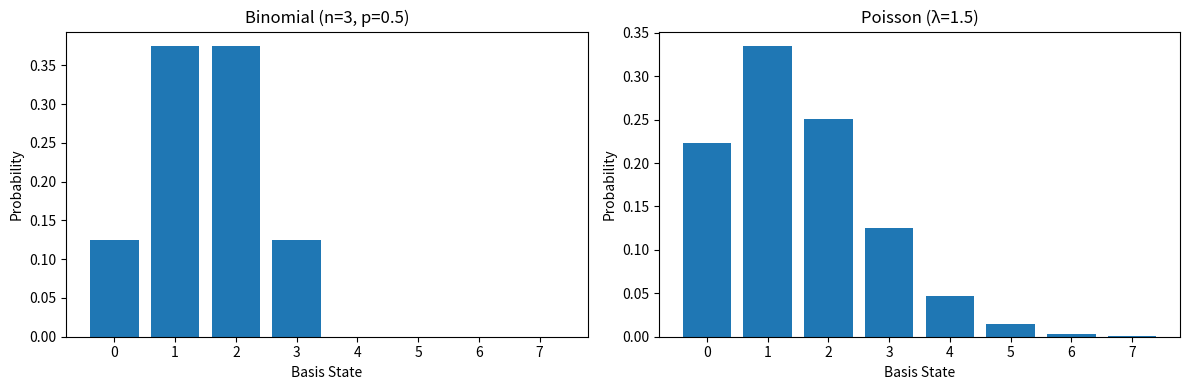

Source code (Python):
"""
Target distribution generators for benchmarking experiments.

STATISTICAL CONCEPT:
We generate classical probability distributions that serve as "targets" for
our quantum circuits to reproduce. The quantum circuit outputs a probability
distribution (by measuring many times), and we compare it to the classical
target using various distance metrics.

TARGET DISTRIBUTIONS:
1. BINOMIAL (Symmetric): Represents number of heads in n coin flips
2. POISSON (Asymmetric): Represents rare event counts in a fixed interval
"""

import numpy as np
from typing import Tuple, Dict
from scipy.stats import binom, poisson
import logging

logger = logging.getLogger(__name__)


class DistributionGenerator:
    """Base class for probability distribution generation."""

    def __init__(self, n_qubits: int):
        """
        Initialize distribution generator.

        Args:
            n_qubits: Number of qubits determines discretization
                      (probability space has 2^n_qubits outcomes)

        WHY THIS MATTERS:
        - 3 qubits → 8 possible outcomes (0 to 7)
        - 4 qubits → 16 possible outcomes (0 to 15)
        - Target distribution must be mapped to this finite space
        """
        self.n_qubits = n_qubits
        self.n_outcomes = 2 ** n_qubits
        logger.info(f"Initialized {self.__class__.__name__}: n_qubits={n_qubits}")

    def generate(self) -> np.ndarray:
        """
        Generate probability distribution.

        Returns:
            np.ndarray: Probability vector of length 2^n_qubits, sums to 1

        RETURNS:
        - 1D numpy array where p[i] = P(measuring basis state |i⟩)
        - Probabilities are normalized (sum to 1)
        - No zeros if possible (to avoid log(0) in KL divergence)
        """
        raise NotImplementedError

    def _normalize(self, probabilities: np.ndarray,
                   epsilon: float = 1e-8) -> np.ndarray:
        """
        Normalize probability distribution with smoothing.

        Args:
            probabilities: Unnormalized probability values
            epsilon: Small value to avoid log(0) in divergence calculations

        Returns:
            Normalized probability distribution

        SMOOTHING STRATEGY:
        When computing KL divergence D_KL(p||q), if any q[i]=0 while p[i]>0,
        we get log(0) = -∞. To avoid this:
        - Add epsilon to all probabilities (Laplace smoothing)
        - Renormalize so they sum to 1

        WHY EPSILON=1E-8?
        - Large enough to avoid numerical issues
        - Small enough to not significantly distort distribution
        - Standard choice in information theory applications
        """
        # Add epsilon smoothing
        smoothed = probabilities + epsilon

        # Normalize
        normalized = smoothed / smoothed.sum()

        return normalized


class BinomialDistribution(DistributionGenerator):
    """
    Binomial distribution: symmetric, represents coin flip outcomes.

    INTUITION:
    Flip a fair coin (p=0.5) n times. Count number of heads.
    Result ranges from 0 to n, with peak at n/2.

    MATHEMATICAL FORM:
    P(X=k) = C(n,k) * p^k * (1-p)^(n-k)

    QUANTUM RELEVANCE:
    Binomial is the "natural" distribution for measuring n qubits
    with uniform amplitudes. This makes it a good benchmark target.
    """

    def __init__(self, n_qubits: int, p: float = 0.5):
        """
        Initialize binomial distribution generator.

        Args:
            n_qubits: Number of qubits
            p: Probability parameter (0 < p < 1). p=0.5 gives symmetric distribution

        WHY P=0.5?
        - Symmetric distribution around mean
        - Most "natural" for quantum systems
        - Easiest to optimize for
        """
        super().__init__(n_qubits)
        self.p = p
        self.n = n_qubits  # Number of coin flips
        logger.info(f"Binomial distribution: n={self.n}, p={self.p}")

    def generate(self) -> np.ndarray:
        """
        Generate binomial probability distribution discretized to 2^n_qubits outcomes.

        IMPLEMENTATION DETAILS:
        1. Compute P(X=k) for k=0 to n_qubits using scipy
        2. For outcomes > n_qubits, assign them to the last outcome
           (This is a discretization strategy for small qubit numbers)
        3. Normalize the result
        """
        # Generate binomial probabilities for k=0 to n_qubits
        k_values = np.arange(self.n_qubits + 1)
        probs = binom.pmf(k_values, self.n, self.p)

        # Map to 2^n_qubits outcomes
        # For outcomes > n_qubits, sum them into last outcome
        outcome_probs = np.zeros(self.n_outcomes)
        outcome_probs[:len(probs)] = probs

        # Account for tail probability (should be small for n_qubits ≤ 4)
        tail_prob = 1.0 - outcome_probs.sum()
        outcome_probs[-1] += tail_prob

        # Normalize and smooth
        return self._normalize(outcome_probs)


class PoissonDistribution(DistributionGenerator):
    """
    Poisson distribution: asymmetric, represents rare event counts.

    INTUITION:
    Events happen randomly at average rate λ per time interval.
    Count number of events in one interval.
    Result ranges from 0 to ∞, skewed toward low values.

    MATHEMATICAL FORM:
    P(X=k) = (e^(-λ) * λ^k) / k!

    QUANTUM RELEVANCE:
    Asymmetric distributions are harder to load with quantum circuits.
    Poisson is a standard test for optimization difficulty.

    CHALLENGE FOR QUANTUM CIRCUITS:
    - Most quantum circuits naturally produce symmetric distributions
    - Loading asymmetric distributions requires depth and parameter tuning
    - Tests the "expressibility" of the ansatz
    """

    def __init__(self, n_qubits: int, lam: float = 1.5):
        """
        Initialize Poisson distribution generator.

        Args:
            n_qubits: Number of qubits
            lam: Lambda parameter (mean and variance). Default 1.5 gives good asymmetry

        LAMBDA CHOICES:
        - λ=1.5: Moderate asymmetry, useful test case
        - λ=2.5: More asymmetry, harder to load
        - λ=0.5: High asymmetry, very difficult
        """
        super().__init__(n_qubits)
        self.lam = lam
        logger.info(f"Poisson distribution: λ={self.lam}")

    def generate(self) -> np.ndarray:
        """
        Generate Poisson probability distribution discretized to 2^n_qubits outcomes.

        IMPLEMENTATION DETAILS:
        1. Compute P(X=k) for k=0 to 2^n_qubits using scipy
        2. Normalize the result (tail probability for k > 2^n_qubits is tiny for λ≤2.5)
        3. Apply smoothing to avoid log(0) in divergence calculations

        TRUNCATION NOTE:
        Poisson distribution has infinite support (k=0,1,2,...∞).
        We truncate at 2^n_qubits outcomes. For λ≤2.5 and n_qubits≥3,
        this captures >99.99% of probability mass.
        """
        # Generate Poisson probabilities for k=0 to n_outcomes-1
        k_values = np.arange(self.n_outcomes)
        probs = poisson.pmf(k_values, self.lam)

        # Add tail probability (small but non-zero)
        tail_prob = 1.0 - probs.sum()
        probs[-1] += tail_prob

        # Normalize and smooth
        return self._normalize(probs)


# Example usage and visualization
if __name__ == "__main__":
    import matplotlib.pyplot as plt

    # Generate distributions
    n_qubits = 3
    binom_gen = BinomialDistribution(n_qubits, p=0.5)
    poisson_gen = PoissonDistribution(n_qubits, lam=1.5)

    binom_dist = binom_gen.generate()
    poisson_dist = poisson_gen.generate()

    # Print statistics
    print("Binomial Distribution (n=3, p=0.5):")
    print(f"  Probabilities: {binom_dist}")
    print(f"  Sum: {binom_dist.sum():.6f}")
    print(f"  Min: {binom_dist.min():.6f}, Max: {binom_dist.max():.6f}")

    print("\nPoisson Distribution (n=3, λ=1.5):")
    print(f"  Probabilities: {poisson_dist}")
    print(f"  Sum: {poisson_dist.sum():.6f}")
    print(f"  Min: {poisson_dist.min():.6f}, Max: {poisson_dist.max():.6f}")

    # Plot
    fig, axes = plt.subplots(1, 2, figsize=(12, 4))

    axes[0].bar(range(2**n_qubits), binom_dist)
    axes[0].set_title("Binomial (n=3, p=0.5)")
    axes[0].set_ylabel("Probability")
    axes[0].set_xlabel("Basis State")

    axes[1].bar(range(2**n_qubits), poisson_dist)
    axes[1].set_title("Poisson (λ=1.5)")
    axes[1].set_ylabel("Probability")
    axes[1].set_xlabel("Basis State")

    plt.tight_layout()
    plt.savefig("distributions.png", dpi=150)
    print("\n✓ Saved distribution plots to distributions.png")
